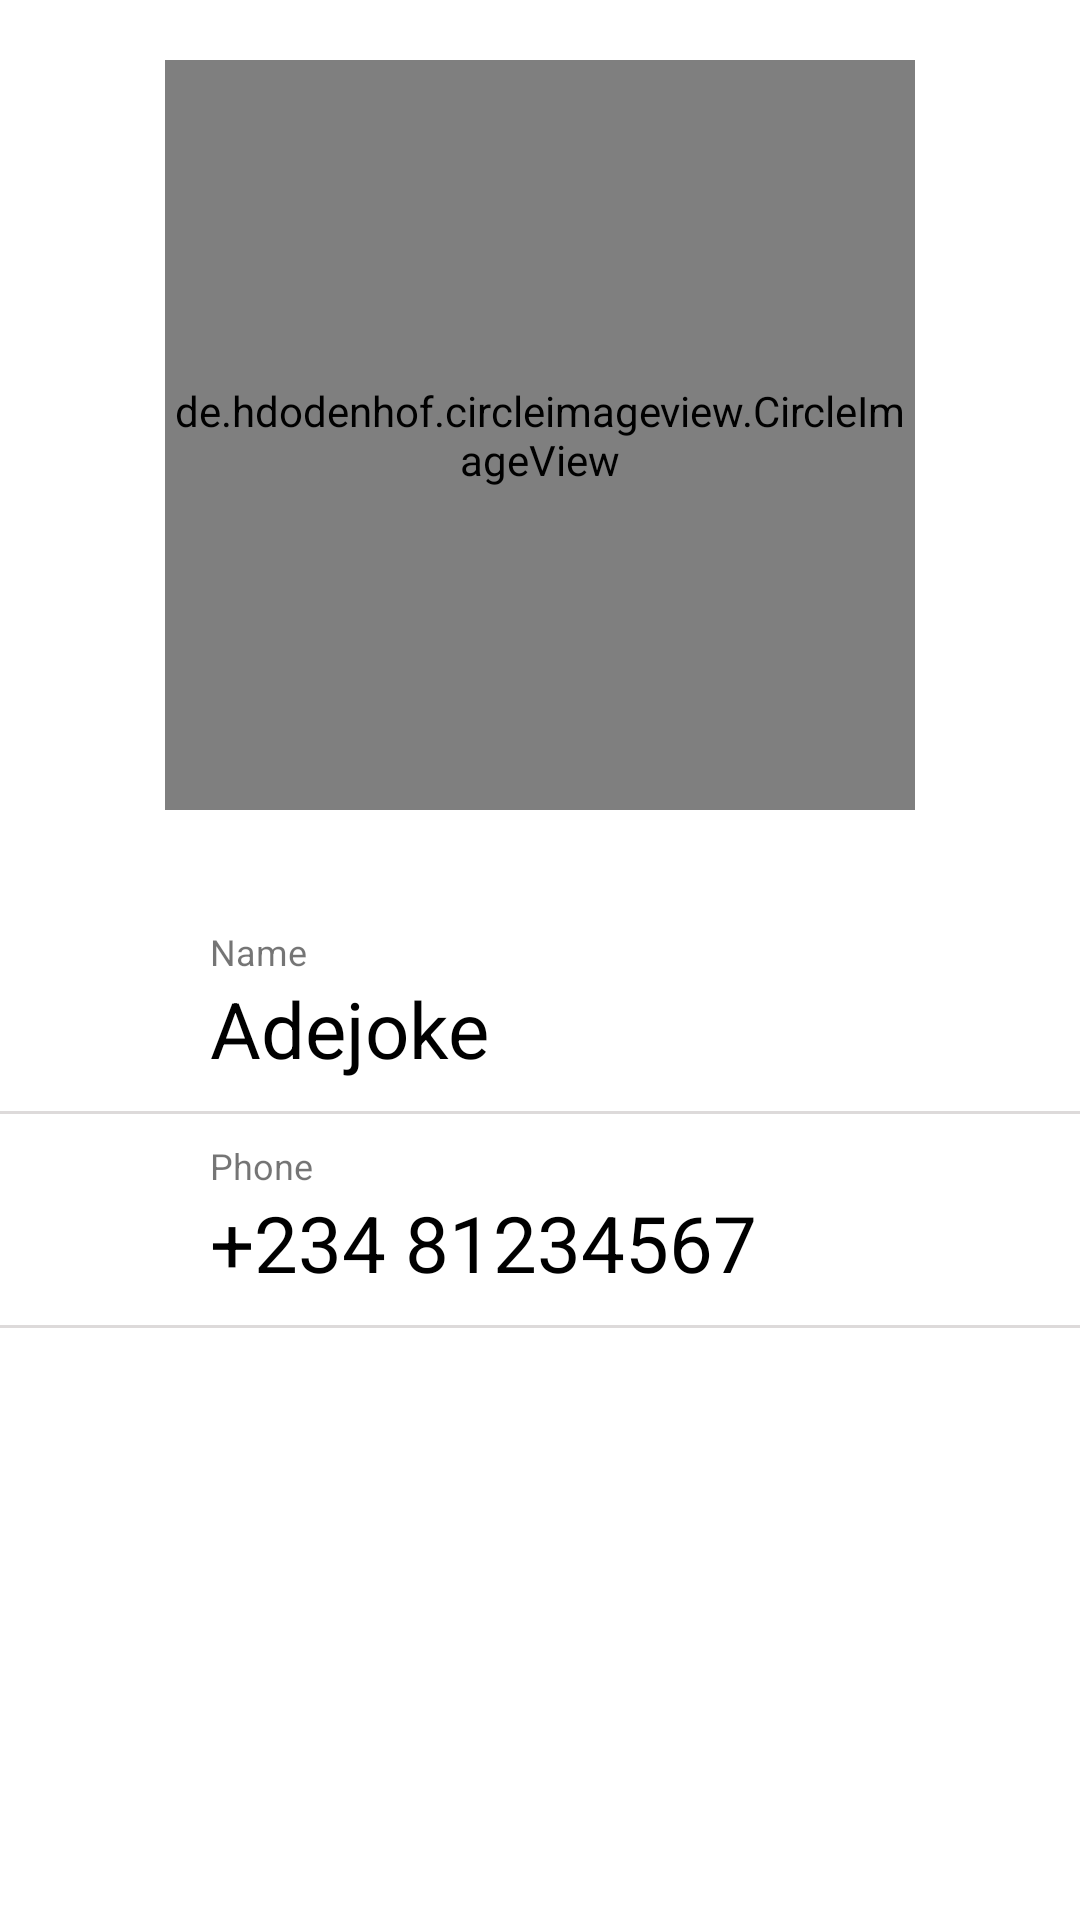

Android layout source for this screen:
<!-- AndroidManifest.xml: application theme Theme.SeeFriends -->
<!-- res/layout/activity_friends.xml -->
<?xml version="1.0" encoding="utf-8"?>
<RelativeLayout xmlns:android="http://schemas.android.com/apk/res/android"
    xmlns:app="http://schemas.android.com/apk/res-auto"
    xmlns:tools="http://schemas.android.com/tools"
    android:layout_width="match_parent"
    android:layout_height="match_parent"
    tools:context=".FriendsActivity">

    <de.hdodenhof.circleimageview.CircleImageView
        android:id="@+id/profile_image"
        android:layout_width="250dp"
        android:layout_height="250dp"
        android:layout_centerHorizontal="true"
        android:layout_marginTop="20dp"
        android:src="@drawable/avatar_pic"/>

    <TextView
        android:id="@+id/scode_profile"
        android:layout_width="wrap_content"
        android:layout_height="wrap_content"
        android:layout_centerHorizontal="true"
        android:layout_below="@+id/profile_image"
        android:layout_marginTop="10dp"
        android:textColor="@color/black"
        android:text="" />

    <RelativeLayout
        android:id="@+id/relative_name"
        android:layout_width="match_parent"
        android:layout_height="wrap_content"
        android:clickable="true"
        android:focusable="true"
        android:background="?attr/selectableItemBackground"
        android:layout_below="@+id/scode_profile"
        android:paddingVertical="10dp">

        <LinearLayout
            android:layout_width="wrap_content"
            android:layout_height="wrap_content"
            android:orientation="vertical"
            android:layout_marginStart="70dp">

        <TextView
            android:layout_width="wrap_content"
            android:layout_height="wrap_content"
            android:text="Name"
            android:textSize="12sp"/>

        <TextView
            android:id="@+id/name_profile"
            android:layout_width="wrap_content"
            android:layout_height="wrap_content"
            android:text="Adejoke"
            android:textSize="26sp"
            android:textColor="@color/black"/>
        </LinearLayout>
    </RelativeLayout>

    <RelativeLayout
        android:id="@+id/relative_phone"
        android:layout_width="match_parent"
        android:layout_height="wrap_content"
        android:layout_below="@+id/relative_name"
        android:paddingVertical="10dp">


        <LinearLayout
            android:layout_width="wrap_content"
            android:layout_height="wrap_content"
            android:orientation="vertical"
            android:layout_marginStart="70dp">

            <TextView
                android:layout_width="wrap_content"
                android:layout_height="wrap_content"
                android:text="Phone"
                android:textSize="12sp"/>

            <TextView
                android:id="@+id/phone_profile"
                android:layout_width="wrap_content"
                android:layout_height="wrap_content"
                android:text="+234 81234567"
                android:textSize="26sp"
                android:textColor="@color/black"/>

        </LinearLayout>
    </RelativeLayout>

    <View
        android:layout_below="@+id/relative_phone"
        android:layout_width="match_parent"
        android:layout_height="1dp"
        android:background="@color/underline"/>

    <View
        android:layout_below="@+id/relative_name"
        android:layout_width="match_parent"
        android:layout_height="1dp"
        android:background="@color/underline"/>

</RelativeLayout>
<!-- resources referenced by this layout -->
<resources>
  <color name="black">#FF000000</color>
  <color name="underline">#DDDADA</color>
  <style name="Theme.SeeFriends" parent="Theme.MaterialComponents.DayNight.DarkActionBar">
          
          <item name="colorPrimary">@color/purple_500</item>
          <item name="colorPrimaryVariant">@color/purple_700</item>
          <item name="colorOnPrimary">@color/white</item>
          
          <item name="colorSecondary">@color/teal_200</item>
          <item name="colorSecondaryVariant">@color/teal_700</item>
          <item name="colorOnSecondary">@color/black</item>
          
          <item name="android:statusBarColor" tools:targetApi="l">?attr/colorPrimaryVariant</item>
          
      </style>
  <color name="purple_500">#FF6200EE</color>
  <color name="purple_700">#FF3700B3</color>
  <color name="white">#FFFFFFFF</color>
  <color name="teal_200">#FF03DAC5</color>
  <color name="teal_700">#FF018786</color>
</resources>
